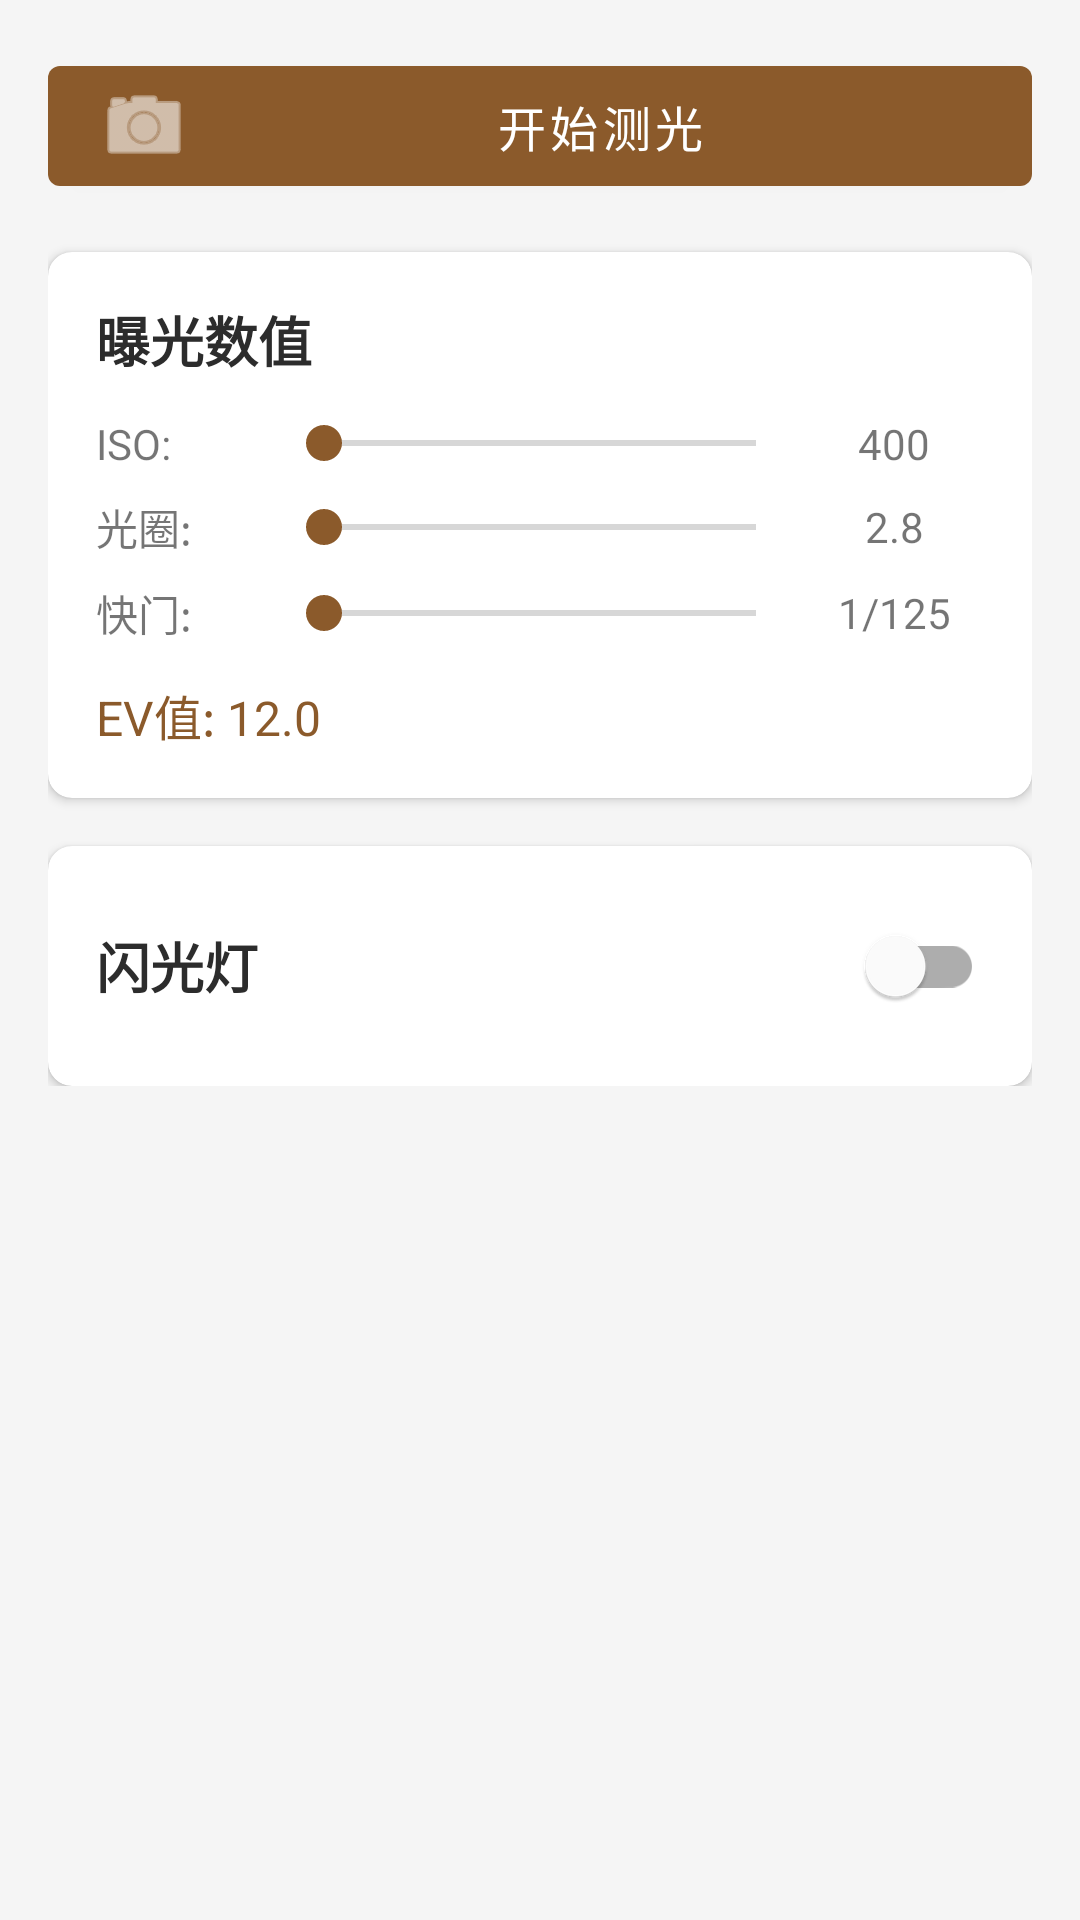

The Android layout XML behind this screen, and the referenced resources:
<!-- AndroidManifest.xml: application theme Theme.FilmMemo -->
<!-- res/layout/fragment_lightmeter.xml -->
<?xml version="1.0" encoding="utf-8"?>
<ScrollView xmlns:android="http://schemas.android.com/apk/res/android"
    xmlns:app="http://schemas.android.com/apk/res-auto"
    android:layout_width="match_parent"
    android:layout_height="match_parent"
    android:padding="16dp">

    <LinearLayout
        android:layout_width="match_parent"
        android:layout_height="wrap_content"
        android:orientation="vertical">

        
        <com.google.android.material.button.MaterialButton
            android:id="@+id/btn_start_lightmeter"
            android:layout_width="match_parent"
            android:layout_height="wrap_content"
            android:text="开始测光"
            android:textSize="16sp"
            app:icon="@android:drawable/ic_menu_camera"
            app:backgroundTint="@color/accent" />

        
        <com.google.android.material.card.MaterialCardView
            android:layout_width="match_parent"
            android:layout_height="wrap_content"
            android:layout_marginTop="16dp"
            app:cardCornerRadius="8dp"
            app:cardElevation="2dp">

            <LinearLayout
                android:layout_width="match_parent"
                android:layout_height="wrap_content"
                android:orientation="vertical"
                android:padding="16dp">

                <TextView
                    android:layout_width="wrap_content"
                    android:layout_height="wrap_content"
                    android:text="曝光数值"
                    android:textSize="18sp"
                    android:textStyle="bold"
                    android:textColor="@color/text_primary" />

                
                <LinearLayout
                    android:layout_width="match_parent"
                    android:layout_height="wrap_content"
                    android:layout_marginTop="12dp"
                    android:orientation="horizontal"
                    android:gravity="center_vertical">

                    <TextView
                        android:layout_width="60dp"
                        android:layout_height="wrap_content"
                        android:text="ISO:"
                        android:textSize="14sp" />

                    <SeekBar
                        android:id="@+id/seekbar_iso"
                        android:layout_width="0dp"
                        android:layout_height="wrap_content"
                        android:layout_weight="1"
                        android:enabled="false" />

                    <TextView
                        android:id="@+id/tv_iso_value"
                        android:layout_width="60dp"
                        android:layout_height="wrap_content"
                        android:text="400"
                        android:textSize="14sp"
                        android:gravity="center" />
                </LinearLayout>

                
                <LinearLayout
                    android:layout_width="match_parent"
                    android:layout_height="wrap_content"
                    android:layout_marginTop="8dp"
                    android:orientation="horizontal"
                    android:gravity="center_vertical">

                    <TextView
                        android:layout_width="60dp"
                        android:layout_height="wrap_content"
                        android:text="光圈:"
                        android:textSize="14sp" />

                    <SeekBar
                        android:id="@+id/seekbar_aperture"
                        android:layout_width="0dp"
                        android:layout_height="wrap_content"
                        android:layout_weight="1" />

                    <TextView
                        android:id="@+id/tv_aperture_value"
                        android:layout_width="60dp"
                        android:layout_height="wrap_content"
                        android:text="2.8"
                        android:textSize="14sp"
                        android:gravity="center" />
                </LinearLayout>

                
                <LinearLayout
                    android:layout_width="match_parent"
                    android:layout_height="wrap_content"
                    android:layout_marginTop="8dp"
                    android:orientation="horizontal"
                    android:gravity="center_vertical">

                    <TextView
                        android:layout_width="60dp"
                        android:layout_height="wrap_content"
                        android:text="快门:"
                        android:textSize="14sp" />

                    <SeekBar
                        android:id="@+id/seekbar_shutter"
                        android:layout_width="0dp"
                        android:layout_height="wrap_content"
                        android:layout_weight="1" />

                    <TextView
                        android:id="@+id/tv_shutter_value"
                        android:layout_width="60dp"
                        android:layout_height="wrap_content"
                        android:text="1/125"
                        android:textSize="14sp"
                        android:gravity="center" />
                </LinearLayout>

                
                <TextView
                    android:id="@+id/tv_ev_value"
                    android:layout_width="match_parent"
                    android:layout_height="wrap_content"
                    android:layout_marginTop="12dp"
                    android:text="EV值: 12.0"
                    android:textSize="16sp"
                    android:textColor="@color/accent" />

            </LinearLayout>

        </com.google.android.material.card.MaterialCardView>

        
        <com.google.android.material.card.MaterialCardView
            android:layout_width="match_parent"
            android:layout_height="wrap_content"
            android:layout_marginTop="16dp"
            app:cardCornerRadius="8dp"
            app:cardElevation="2dp">

            <LinearLayout
                android:layout_width="match_parent"
                android:layout_height="wrap_content"
                android:orientation="vertical"
                android:padding="16dp">

                <LinearLayout
                    android:layout_width="match_parent"
                    android:layout_height="wrap_content"
                    android:orientation="horizontal"
                    android:gravity="center_vertical">

                    <TextView
                        android:layout_width="0dp"
                        android:layout_height="wrap_content"
                        android:layout_weight="1"
                        android:text="闪光灯"
                        android:textSize="18sp"
                        android:textStyle="bold"
                        android:textColor="@color/text_primary" />

                    <com.google.android.material.switchmaterial.SwitchMaterial
                        android:id="@+id/switch_flash"
                        android:layout_width="wrap_content"
                        android:layout_height="wrap_content"
                        android:checked="false" />
                </LinearLayout>

                <LinearLayout
                    android:id="@+id/layout_flash_content"
                    android:layout_width="match_parent"
                    android:layout_height="wrap_content"
                    android:orientation="vertical"
                    android:visibility="gone">

                    
                    <LinearLayout
                        android:layout_width="match_parent"
                        android:layout_height="wrap_content"
                        android:layout_marginTop="12dp"
                        android:orientation="horizontal"
                        android:gravity="center_vertical">

                        <TextView
                            android:layout_width="60dp"
                            android:layout_height="wrap_content"
                            android:text="光圈:"
                            android:textSize="14sp" />

                        <SeekBar
                            android:id="@+id/seekbar_flash_aperture"
                            android:layout_width="0dp"
                            android:layout_height="wrap_content"
                            android:layout_weight="1" />

                        <TextView
                            android:id="@+id/tv_flash_aperture_value"
                            android:layout_width="60dp"
                            android:layout_height="wrap_content"
                            android:text="2.8"
                            android:textSize="14sp"
                            android:gravity="center" />
                    </LinearLayout>

                    
                    <LinearLayout
                        android:layout_width="match_parent"
                        android:layout_height="wrap_content"
                        android:layout_marginTop="8dp"
                        android:orientation="horizontal"
                        android:gravity="center_vertical">

                        <TextView
                            android:layout_width="60dp"
                            android:layout_height="wrap_content"
                            android:text="距离:"
                            android:textSize="14sp" />

                        <SeekBar
                            android:id="@+id/seekbar_flash_distance"
                            android:layout_width="0dp"
                            android:layout_height="wrap_content"
                            android:layout_weight="1" />

                        <TextView
                            android:id="@+id/tv_flash_distance_value"
                            android:layout_width="60dp"
                            android:layout_height="wrap_content"
                            android:text="2.0米"
                            android:textSize="14sp"
                            android:gravity="center" />
                    </LinearLayout>

                    
                    <TextView
                        android:id="@+id/tv_gn_value"
                        android:layout_width="match_parent"
                        android:layout_height="wrap_content"
                        android:layout_marginTop="12dp"
                        android:text="闪光指数 GN: 5.6"
                        android:textSize="16sp"
                        android:textColor="@color/accent" />

                </LinearLayout>

            </LinearLayout>

        </com.google.android.material.card.MaterialCardView>

    </LinearLayout>

</ScrollView>
<!-- resources referenced by this layout -->
<resources>
  <color name="accent">#8B5A2B</color>
  <color name="text_primary">#2C2C2C</color>
  <style name="Theme.FilmMemo" parent="Theme.MaterialComponents.Light.NoActionBar">
          <item name="colorPrimary">@color/primary</item>
          <item name="colorPrimaryDark">@color/primary_dark</item>
          <item name="colorAccent">@color/accent</item>
          <item name="android:statusBarColor">@color/primary</item>
          <item name="android:windowBackground">@color/background</item>
      </style>
  <color name="primary">#2C2C2C</color>
  <color name="primary_dark">#1A1A1A</color>
  <color name="background">#F5F5F5</color>
</resources>
